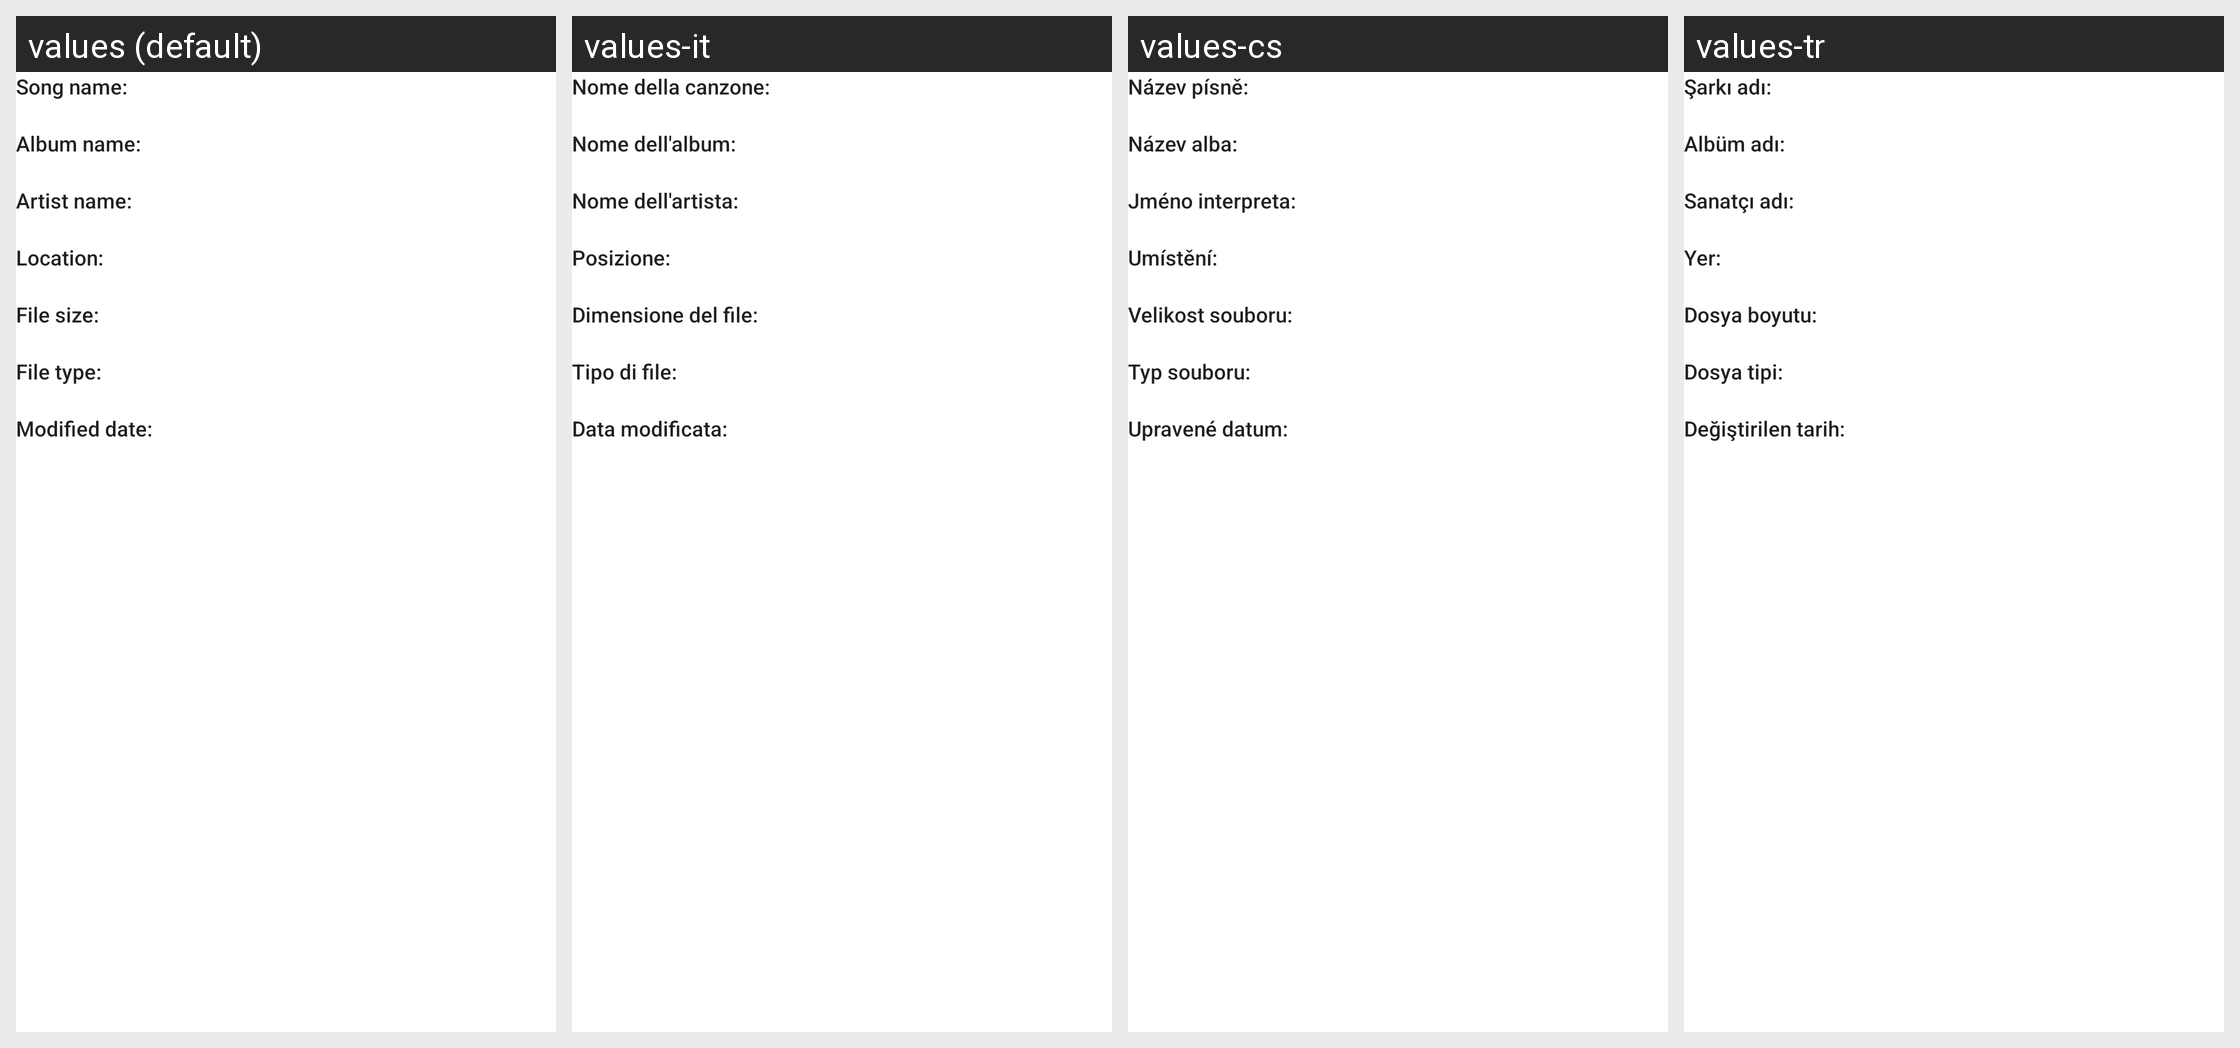

The Android screen above is rendered under several locales of the same app. Produce the string resources it draws, with the default and per-locale values.
Android screen res/layout/dialog_properties_song.xml rendered under 4 locales, left to right: values (default), values-it, values-cs, values-tr. Device: Nexus 5 (rendered at 1080×1920; each locale shown at half size, 540×960, under a caption strip naming it); theme AppTheme.
Other locales in the repository, not shown: values-af, values-ar, values-az, values-be, values-bg, values-bn, values-ca, values-da, values-de, values-el, values-en, values-es, values-es-rES, values-es-rUS, values-et, values-eu, values-fa, values-fi, values-fil, values-fr, values-hi, values-hi-rIN, values-hr, values-hu, values-hy, values-id, values-in, values-is, values-iw, values-ja, values-km, values-kn, values-ko, values-lo, values-lt, values-lv, values-mk, values-ml, values-mn, values-mr, values-ms, values-my, values-nb, values-ne, values-nl, values-pl, values-pt, values-pt-rBR, values-pt-rPT, values-ro, values-ru, values-si, values-sk, values-sl, values-sr, values-sv, values-sw, values-te, values-th, values-tl, values-uk, values-vi, values-zh-rCN, values-zh-rTW, values-zu.
Strings drawn on this screen, with the default value and each locale's value (text and hints the layout hard-codes, and strings that could not be matched under every locale, appear in the picture but are not listed):

s_song_name
  values: Song name:
  values-it: Nome della canzone:
  values-cs: Název písně:
  values-tr: Şarkı adı:

s_album_name
  values: Album name:
  values-it: Nome dell'album:
  values-cs: Název alba:
  values-tr: Albüm adı:

s_artist_name
  values: Artist name:
  values-it: Nome dell'artista:
  values-cs: Jméno interpreta:
  values-tr: Sanatçı adı:

s_location
  values: Location:
  values-it: Posizione:
  values-cs: Umístění:
  values-tr: Yer:

s_file_size
  values: File size:
  values-it: Dimensione del file:
  values-cs: Velikost souboru:
  values-tr: Dosya boyutu:

s_file_type
  values: File type:
  values-it: Tipo di file:
  values-cs: Typ souboru:
  values-tr: Dosya tipi:

modified_date
  values: Modified date:
  values-it: Data modificata:
  values-cs: Upravené datum:
  values-tr: Değiştirilen tarih:
